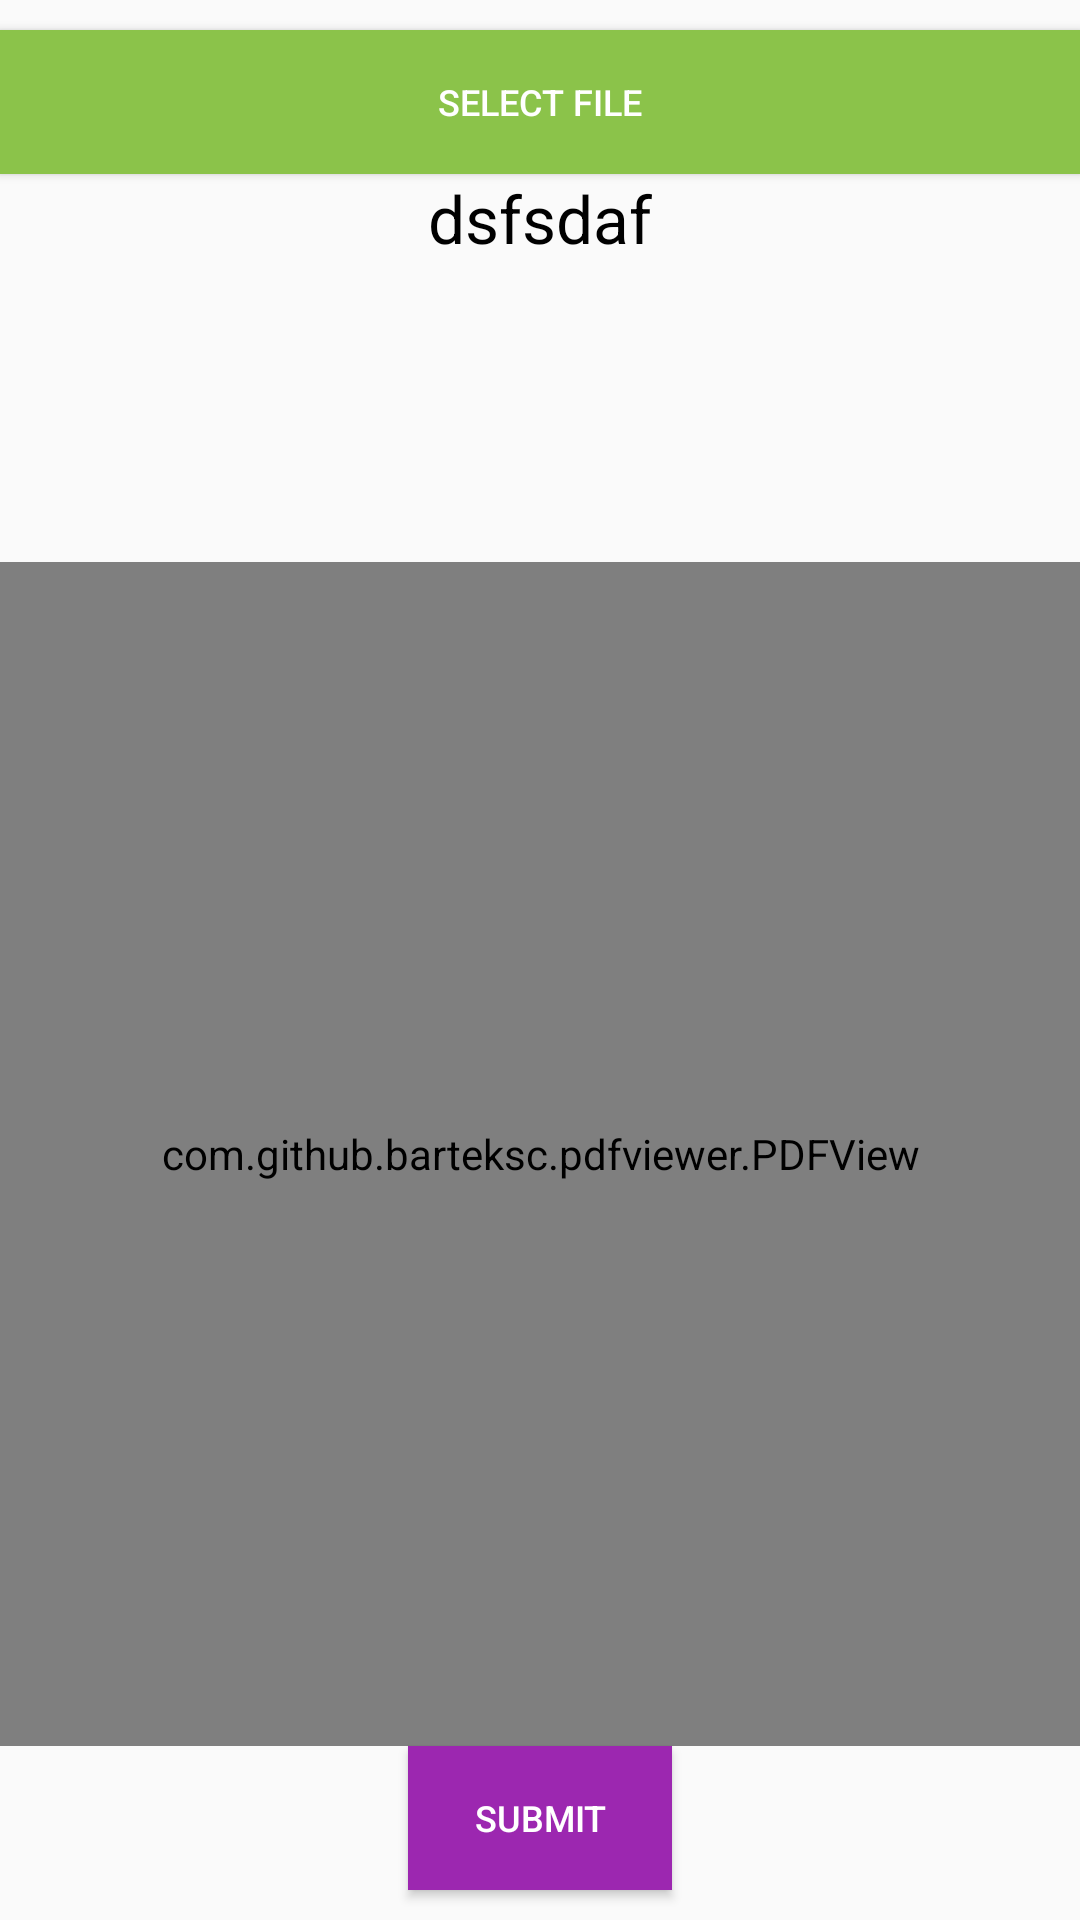

Layout XML and referenced resources for this Android screen:
<!-- AndroidManifest.xml: application theme MyMaterialTheme -->
<!-- res/layout/pdf_layout.xml -->
<?xml version="1.0" encoding="utf-8"?>
<RelativeLayout xmlns:android="http://schemas.android.com/apk/res/android"
    android:layout_width="match_parent"
    android:layout_height="match_parent">

    <Button
        android:id="@+id/btn_picFile"
        android:layout_width="match_parent"
        android:layout_height="wrap_content"
        android:layout_gravity="center"
        android:layout_marginTop="10dp"
        android:background="#8BC34A"
        android:padding="10dp"
        android:paddingLeft="5dp"
        android:paddingRight="5dp"
        android:text="Select File"
        android:textColor="#fff"
        android:textSize="12sp" />

    <TextView
        android:id="@+id/tvfilePath"
        android:layout_width="match_parent"
        android:layout_height="wrap_content"
        android:layout_below="@+id/btn_picFile"
        android:layout_centerHorizontal="true"
        android:gravity="center"
        android:text="dsfsdaf"
        android:textColor="#000"
        android:textSize="22sp" />

    <ImageView
        android:id="@+id/image_view"
        android:layout_width="100dp"
        android:layout_height="100dp"
        android:layout_below="@+id/tvfilePath"
        android:layout_centerHorizontal="true" />

    <com.github.barteksc.pdfviewer.PDFView
        android:id="@+id/pdfView"
        android:layout_width="match_parent"
        android:layout_height="match_parent"
        android:layout_above="@+id/btn_submit"
        android:layout_below="@+id/image_view" />

    <Button
        android:id="@+id/btn_submit"
        android:layout_width="wrap_content"
        android:layout_height="wrap_content"
        android:layout_alignParentBottom="true"
        android:layout_centerHorizontal="true"
        android:layout_gravity="center"
        android:layout_marginBottom="10dp"
        android:background="#9C27B0"
        android:padding="10dp"
        android:paddingLeft="5dp"
        android:paddingRight="5dp"
        android:text="Submit"
        android:textColor="#fff"
        android:textSize="12sp" />

</RelativeLayout>
<!-- resources referenced by this layout -->
<resources>
  <style name="MyMaterialTheme" parent="MyMaterialTheme.Base">
  
      </style>
  <style name="MyMaterialTheme.Base" parent="Theme.AppCompat.Light.DarkActionBar">
          
          <item name="windowNoTitle">true</item>
          <item name="windowActionBar">false</item>
          <item name="colorPrimary">@color/colorPrimary</item>
          <item name="colorPrimaryDark">@color/colorPrimaryDark</item>
          <item name="colorAccent">@color/colorAccent</item>
      </style>
  <color name="colorPrimary">#17CAC8</color>
  <color name="colorPrimaryDark">#0B6CCB</color>
  <color name="colorAccent">#D81B60</color>
</resources>
